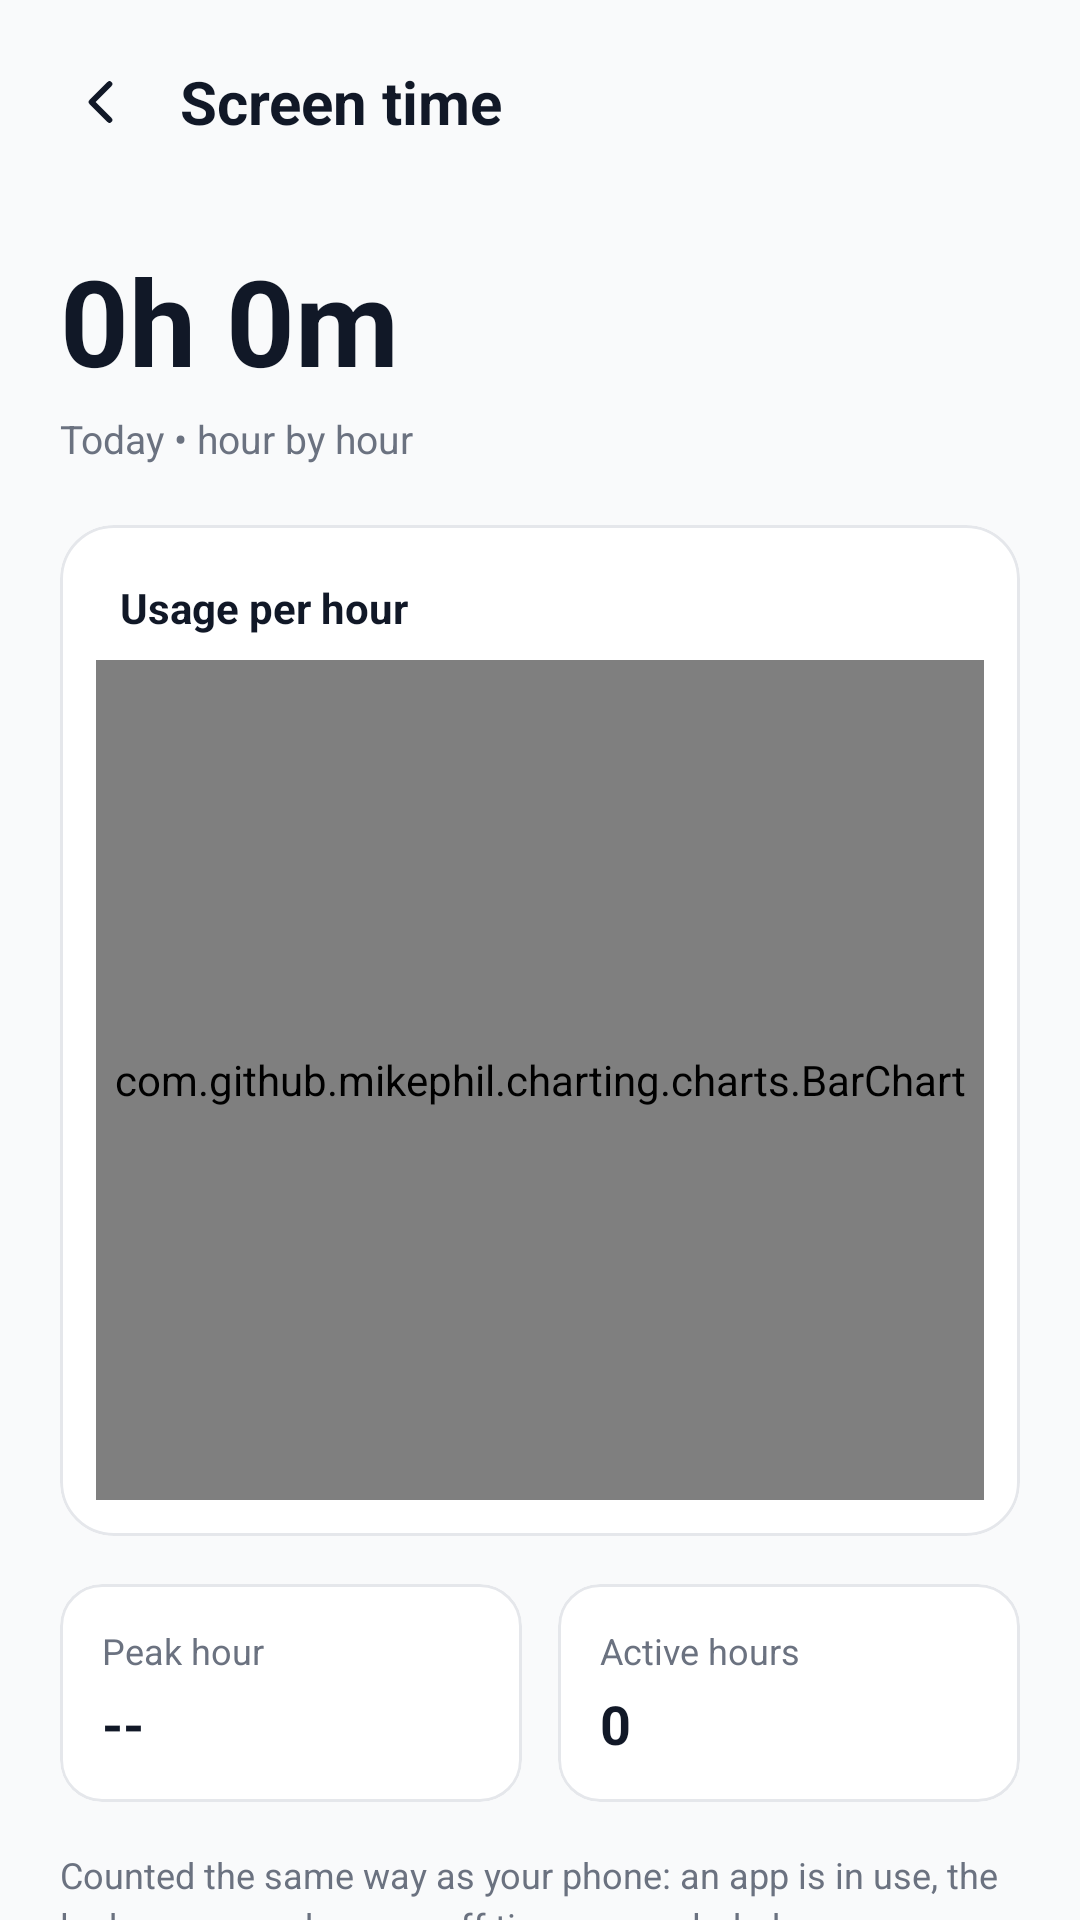

Produce the Android XML layout that renders to this screen, including the resource entries it uses.
<!-- AndroidManifest.xml: application theme Theme.SelfPilot -->
<!-- res/layout/activity_screen_time.xml -->
<?xml version="1.0" encoding="utf-8"?>
<LinearLayout xmlns:android="http://schemas.android.com/apk/res/android"
    xmlns:app="http://schemas.android.com/apk/res-auto"
    android:id="@+id/screenTimeRoot"
    android:layout_width="match_parent"
    android:layout_height="match_parent"
    android:background="@color/background_dark"
    android:orientation="vertical">

    <LinearLayout
        android:layout_width="match_parent"
        android:layout_height="wrap_content"
        android:gravity="center_vertical"
        android:orientation="horizontal"
        android:paddingStart="12dp"
        android:paddingTop="12dp"
        android:paddingEnd="20dp"
        android:paddingBottom="4dp">

        <ImageView
            android:id="@+id/btnScreenTimeBack"
            android:layout_width="44dp"
            android:layout_height="44dp"
            android:background="?attr/selectableItemBackgroundBorderless"
            android:contentDescription="Back"
            android:padding="10dp"
            android:src="@drawable/ic_chevron_back"
            app:tint="@color/text_primary" />

        <TextView
            android:layout_width="0dp"
            android:layout_height="wrap_content"
            android:layout_marginStart="4dp"
            android:layout_weight="1"
            android:text="Screen time"
            android:textColor="@color/text_primary"
            android:textSize="20sp"
            android:textStyle="bold" />
    </LinearLayout>

    <ScrollView
        android:layout_width="match_parent"
        android:layout_height="0dp"
        android:layout_weight="1"
        android:fillViewport="true"
        android:scrollbars="none">

        <LinearLayout
            android:layout_width="match_parent"
            android:layout_height="wrap_content"
            android:orientation="vertical"
            android:padding="20dp">

            <TextView
                android:id="@+id/tvScreenTotal"
                android:layout_width="wrap_content"
                android:layout_height="wrap_content"
                android:text="0h 0m"
                android:textColor="@color/text_primary"
                android:textSize="40sp"
                android:textStyle="bold" />

            <TextView
                android:id="@+id/tvScreenSubtitle"
                android:layout_width="match_parent"
                android:layout_height="wrap_content"
                android:layout_marginTop="4dp"
                android:text="Today • hour by hour"
                android:textColor="@color/text_secondary"
                android:textSize="13sp" />

            <com.google.android.material.card.MaterialCardView
                android:layout_width="match_parent"
                android:layout_height="wrap_content"
                android:layout_marginTop="20dp"
                app:cardBackgroundColor="@color/card_background"
                app:cardCornerRadius="18dp"
                app:cardElevation="0dp"
                app:strokeColor="@color/card_border"
                app:strokeWidth="1dp">

                <LinearLayout
                    android:layout_width="match_parent"
                    android:layout_height="wrap_content"
                    android:orientation="vertical"
                    android:padding="12dp">

                    <TextView
                        android:layout_width="wrap_content"
                        android:layout_height="wrap_content"
                        android:layout_marginStart="8dp"
                        android:layout_marginTop="6dp"
                        android:text="Usage per hour"
                        android:textColor="@color/text_primary"
                        android:textSize="14sp"
                        android:textStyle="bold" />

                    <com.github.mikephil.charting.charts.BarChart
                        android:id="@+id/chartHourly"
                        android:layout_width="match_parent"
                        android:layout_height="280dp"
                        android:layout_marginTop="8dp" />
                </LinearLayout>
            </com.google.android.material.card.MaterialCardView>

            <LinearLayout
                android:layout_width="match_parent"
                android:layout_height="wrap_content"
                android:layout_marginTop="16dp"
                android:orientation="horizontal">

                <com.google.android.material.card.MaterialCardView
                    android:layout_width="0dp"
                    android:layout_height="wrap_content"
                    android:layout_marginEnd="6dp"
                    android:layout_weight="1"
                    app:cardBackgroundColor="@color/card_background"
                    app:cardCornerRadius="14dp"
                    app:cardElevation="0dp"
                    app:strokeColor="@color/card_border"
                    app:strokeWidth="1dp">

                    <LinearLayout
                        android:layout_width="match_parent"
                        android:layout_height="wrap_content"
                        android:orientation="vertical"
                        android:padding="14dp">

                        <TextView
                            android:layout_width="wrap_content"
                            android:layout_height="wrap_content"
                            android:text="Peak hour"
                            android:textColor="@color/text_secondary"
                            android:textSize="12sp" />

                        <TextView
                            android:id="@+id/tvScreenPeak"
                            android:layout_width="wrap_content"
                            android:layout_height="wrap_content"
                            android:layout_marginTop="4dp"
                            android:text="--"
                            android:textColor="@color/text_primary"
                            android:textSize="18sp"
                            android:textStyle="bold" />
                    </LinearLayout>
                </com.google.android.material.card.MaterialCardView>

                <com.google.android.material.card.MaterialCardView
                    android:layout_width="0dp"
                    android:layout_height="wrap_content"
                    android:layout_marginStart="6dp"
                    android:layout_weight="1"
                    app:cardBackgroundColor="@color/card_background"
                    app:cardCornerRadius="14dp"
                    app:cardElevation="0dp"
                    app:strokeColor="@color/card_border"
                    app:strokeWidth="1dp">

                    <LinearLayout
                        android:layout_width="match_parent"
                        android:layout_height="wrap_content"
                        android:orientation="vertical"
                        android:padding="14dp">

                        <TextView
                            android:layout_width="wrap_content"
                            android:layout_height="wrap_content"
                            android:text="Active hours"
                            android:textColor="@color/text_secondary"
                            android:textSize="12sp" />

                        <TextView
                            android:id="@+id/tvScreenActiveHours"
                            android:layout_width="wrap_content"
                            android:layout_height="wrap_content"
                            android:layout_marginTop="4dp"
                            android:text="0"
                            android:textColor="@color/text_primary"
                            android:textSize="18sp"
                            android:textStyle="bold" />
                    </LinearLayout>
                </com.google.android.material.card.MaterialCardView>
            </LinearLayout>

            <TextView
                android:layout_width="match_parent"
                android:layout_height="wrap_content"
                android:layout_marginTop="16dp"
                android:lineSpacingExtra="3dp"
                android:text="Counted the same way as your phone: an app is in use, the lock screen and screen-off time are excluded."
                android:textColor="@color/text_secondary"
                android:textSize="12sp" />
        </LinearLayout>
    </ScrollView>
</LinearLayout>
<!-- resources referenced by this layout -->
<resources>
  <color name="background_dark">#F9FAFB</color>
  <color name="card_background">#FFFFFF</color>
  <color name="card_border">#E5E7EB</color>
  <color name="text_primary">#111827</color>
  <color name="text_secondary">#6B7280</color>
  <!-- drawable ic_chevron_back (drawable) -->
  <?xml version="1.0" encoding="utf-8"?>
  <vector xmlns:android="http://schemas.android.com/apk/res/android"
      android:width="24dp"
      android:height="24dp"
      android:viewportWidth="24"
      android:viewportHeight="24">
      <path
          android:pathData="M14.5,6 L8.5,12 L14.5,18"
          android:strokeColor="#FFFFFFFF"
          android:strokeWidth="1.9"
          android:strokeLineCap="round"
          android:strokeLineJoin="round"
          android:fillColor="#00000000" />
  </vector>
  <style name="Theme.SelfPilot" parent="Base.Theme.SelfPilot" />
  <style name="Base.Theme.SelfPilot" parent="Theme.Material3.DayNight.NoActionBar">
          
          <item name="colorPrimary">@color/purple_accent</item>
          <item name="colorPrimaryVariant">@color/electric_blue</item>
          <item name="colorOnPrimary">@color/white</item>
          <item name="colorSecondary">@color/electric_blue</item>
          <item name="colorSecondaryVariant">@color/purple_accent_light</item>
          <item name="colorOnSecondary">@color/white</item>
          <item name="android:colorBackground">@color/background_dark</item>
          <item name="colorSurface">@color/card_background</item>
          <item name="colorOnSurface">@color/text_primary</item>
          <item name="android:textColorPrimary">@color/text_primary</item>
          <item name="android:textColorSecondary">@color/text_secondary</item>
          <item name="android:statusBarColor">@color/background_dark</item>
          <item name="android:navigationBarColor">@color/background_dark</item>
      </style>
  <color name="purple_accent">#8B5CF6</color>
  <color name="electric_blue">#3B82F6</color>
  <color name="white">#FFFFFFFF</color>
  <color name="purple_accent_light">#A78BFA</color>
</resources>
